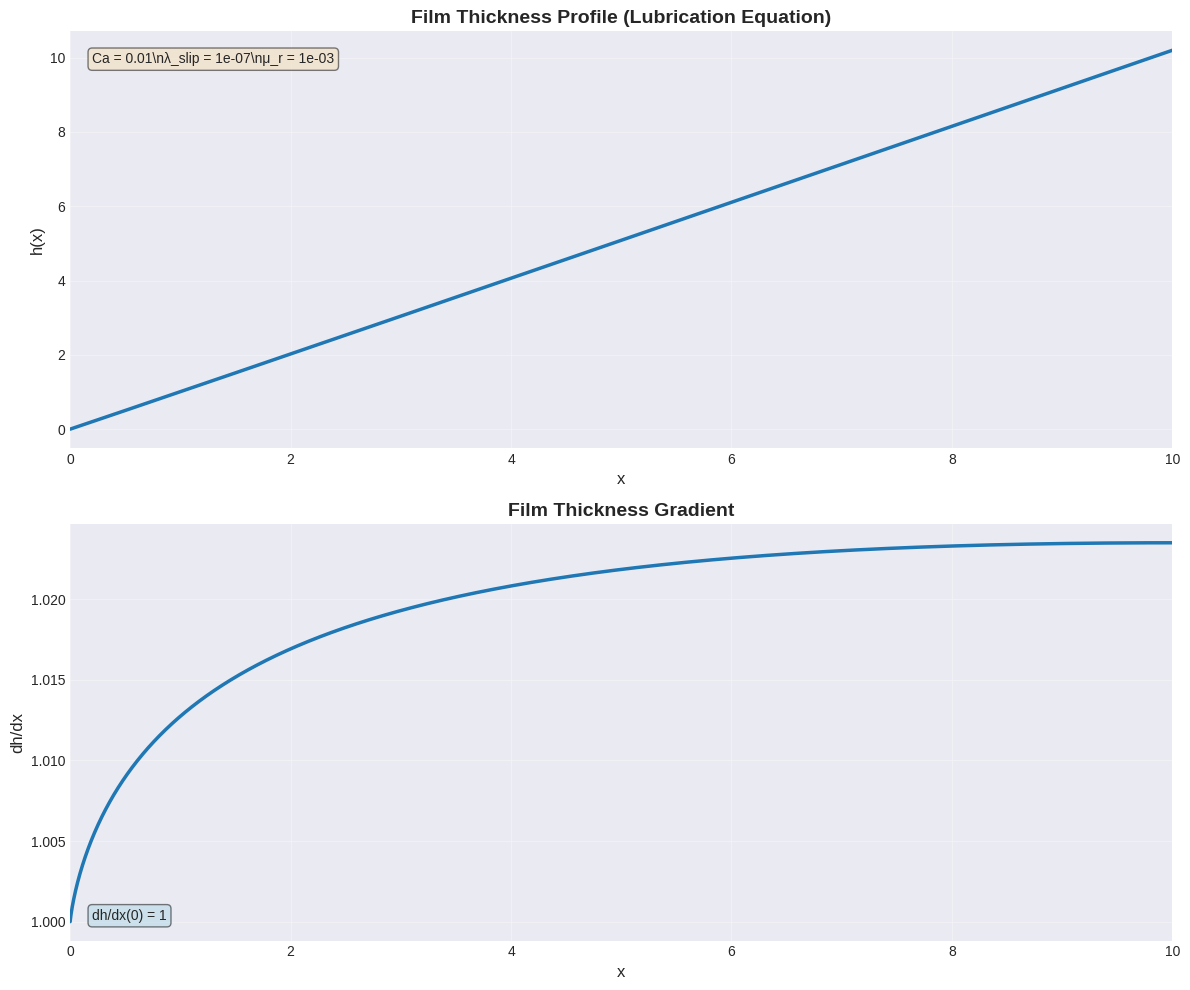

Reproduce this figure in Python.
import numpy as np
import matplotlib.pyplot as plt
from scipy.integrate import solve_bvp
import os
import sys
from functools import partial

#Parameters
Ca = 1e-2  # Capillary number
lambda_slip = 1e-7  # Slip length
mu_r = 1e-3 # \mu_g/\mu_l

# Initial conditions
h0 = lambda_slip  # h at s = 0
slope0 = 1  # initial slope (dh/dx) at x = 0
omega_bc = 0  # curvature boundary condition at s = Delta, this needs to be not remain constant, but fed back from the DNS

# Define the coupled ODEs system for Lubrication Equation
def LE(x, y):
    h, alpha, omega = y
    dh_dx = alpha
    dalpha_dx = omega # omega = d²h/dx²
    dw_dx = - Ca/(h*(h+1))
    return [dh_dx, dalpha_dx, dw_dx]

# Set up the solver parameters
# Need to set the initial conditions for the ODEs. Since we are setting them at different points, we need 3 as fixed, 3 as guesses
# slope at x=0, h at x=0, curvature at x=Delta
# The guesses follow the known BCs when solved
# The 3rd "known" BC is the curvature at x=Delta, which is not known, but can be fed back from the DNS

Delta = 10  # Domain size, adjust as needed

# Boundary conditions
def boundary_conditions(ya, yb, omega_bc):
    # ya corresponds to x = 0, yb corresponds to x = Delta
    h_a, alpha_a, omega_a = ya # boundary conditions at x = 0
    h_b, alpha_b, omega_b = yb # boundary conditions at x = Delta
    return [
        alpha_a - slope0,      # dh/dx(0) = slope0
        h_a - h0,             # h(0) = lambda_slip
        omega_b - omega_bc    # d²h/dx²(Delta) = omega_bc (curvature at x=Delta)
    ]

def run_solver_and_plot(GUI=False, output_dir='output'):
    """Run the solver and either display or save plots

    Args:
        GUI (bool): If True, display plots. If False, save to files.
        output_dir (str): Directory to save plots when GUI=False

    Returns:
        tuple: (solution, x_values, h_values, alpha_values, omega_values)
    """
    # Set matplotlib backend based on GUI parameter
    if not GUI:
        import matplotlib
        matplotlib.use('Agg')  # Use non-interactive backend
    
    # Create output directory if it doesn't exist (always create for CSV)
    os.makedirs(output_dir, exist_ok=True)

    # Initial guess for the solution
    x_range_local = np.linspace(0, Delta, 100000)  # Define the range of x
    y_guess_local = np.zeros((3, x_range_local.size))  # Initial guess for [h, alpha, omega]
    y_guess_local[0, :] = np.linspace(h0, Delta, x_range_local.size)  # Linear guess for h
    y_guess_local[1, :] = slope0  # Initial guess for dh/dx
    y_guess_local[2, :] = 0      # Initial guess for d²h/dx²

    # Solve the ODEs
    # Use partial to pass omega_bc as a parameter to boundary_conditions
    bc_with_omega = partial(boundary_conditions, omega_bc=omega_bc)
    solution = solve_bvp(LE, bc_with_omega, x_range_local, y_guess_local, max_nodes=1000000)

    # Extract the solution
    x_values_local = solution.x
    h_values_local, alpha_values_local, omega_values_local = solution.y

    # Plot the results with nice styling
    plt.style.use('seaborn-v0_8-darkgrid')
    
    # Define color
    solver_color = '#1f77b4'  # Blue
    
    # First create the combined plot
    fig, (ax1, ax2) = plt.subplots(2, 1, figsize=(12, 10))
    
    # Plot h(x)
    ax1.plot(x_values_local, h_values_local, '-', 
             color=solver_color, linewidth=2.5)
    ax1.set_xlabel('x', fontsize=12)
    ax1.set_ylabel('h(x)', fontsize=12)
    ax1.set_title('Film Thickness Profile (Lubrication Equation)', fontsize=14, fontweight='bold')
    ax1.grid(True, alpha=0.3)
    ax1.set_xlim(0, Delta)
    
    # Add text box with parameters
    textstr = f'Ca = {Ca}\\nλ_slip = {lambda_slip:.0e}\\nμ_r = {mu_r:.0e}'
    props = dict(boxstyle='round', facecolor='wheat', alpha=0.5)
    ax1.text(0.02, 0.95, textstr, transform=ax1.transAxes, fontsize=10,
             verticalalignment='top', bbox=props)
    
    # Plot dh/dx
    ax2.plot(x_values_local, alpha_values_local, '-', 
             color=solver_color, linewidth=2.5)
    ax2.set_xlabel('x', fontsize=12)
    ax2.set_ylabel('dh/dx', fontsize=12)
    ax2.set_title('Film Thickness Gradient', fontsize=14, fontweight='bold')
    ax2.grid(True, alpha=0.3)
    ax2.set_xlim(0, Delta)
    
    # Add initial condition text
    ax2.text(0.02, 0.05, f'dh/dx(0) = {slope0}', transform=ax2.transAxes, fontsize=10,
             bbox=dict(boxstyle='round', facecolor='lightblue', alpha=0.5))
    
    plt.tight_layout()
    
    if GUI:
        plt.show()
    else:
        plt.savefig(os.path.join(output_dir, 'LE_profiles.png'), dpi=300, bbox_inches='tight')
        plt.close()

    # Save data to CSV file
    csv_data = np.column_stack((x_values_local, h_values_local, alpha_values_local, omega_values_local))
    csv_path = os.path.join(output_dir, 'LE_data-python.csv')
    np.savetxt(csv_path, csv_data, delimiter=',', header='x,h,dh_dx,d2h_dx2', comments='')
    print(f"Data saved to: {csv_path}")

    return solution, x_values_local, h_values_local, alpha_values_local, omega_values_local

# Main execution
if __name__ == "__main__":
    # Check for command line argument
    gui_mode = False  # Default is no GUI
    if len(sys.argv) > 1 and sys.argv[1] == '--gui':
        gui_mode = True

    solution, x_values_final, h_values_final, alpha_values_final, omega_values_final = run_solver_and_plot(GUI=gui_mode)

    print(f"Solution converged: {solution.success}")
    print(f"Number of iterations: {solution.niter}")
    
    if solution.success:
        print("Solver converged successfully.")
    else:
        print("Solver did not converge. Message:", solution.message)

    if not gui_mode:
        print("Plot saved to: output/LE_profiles.png")
